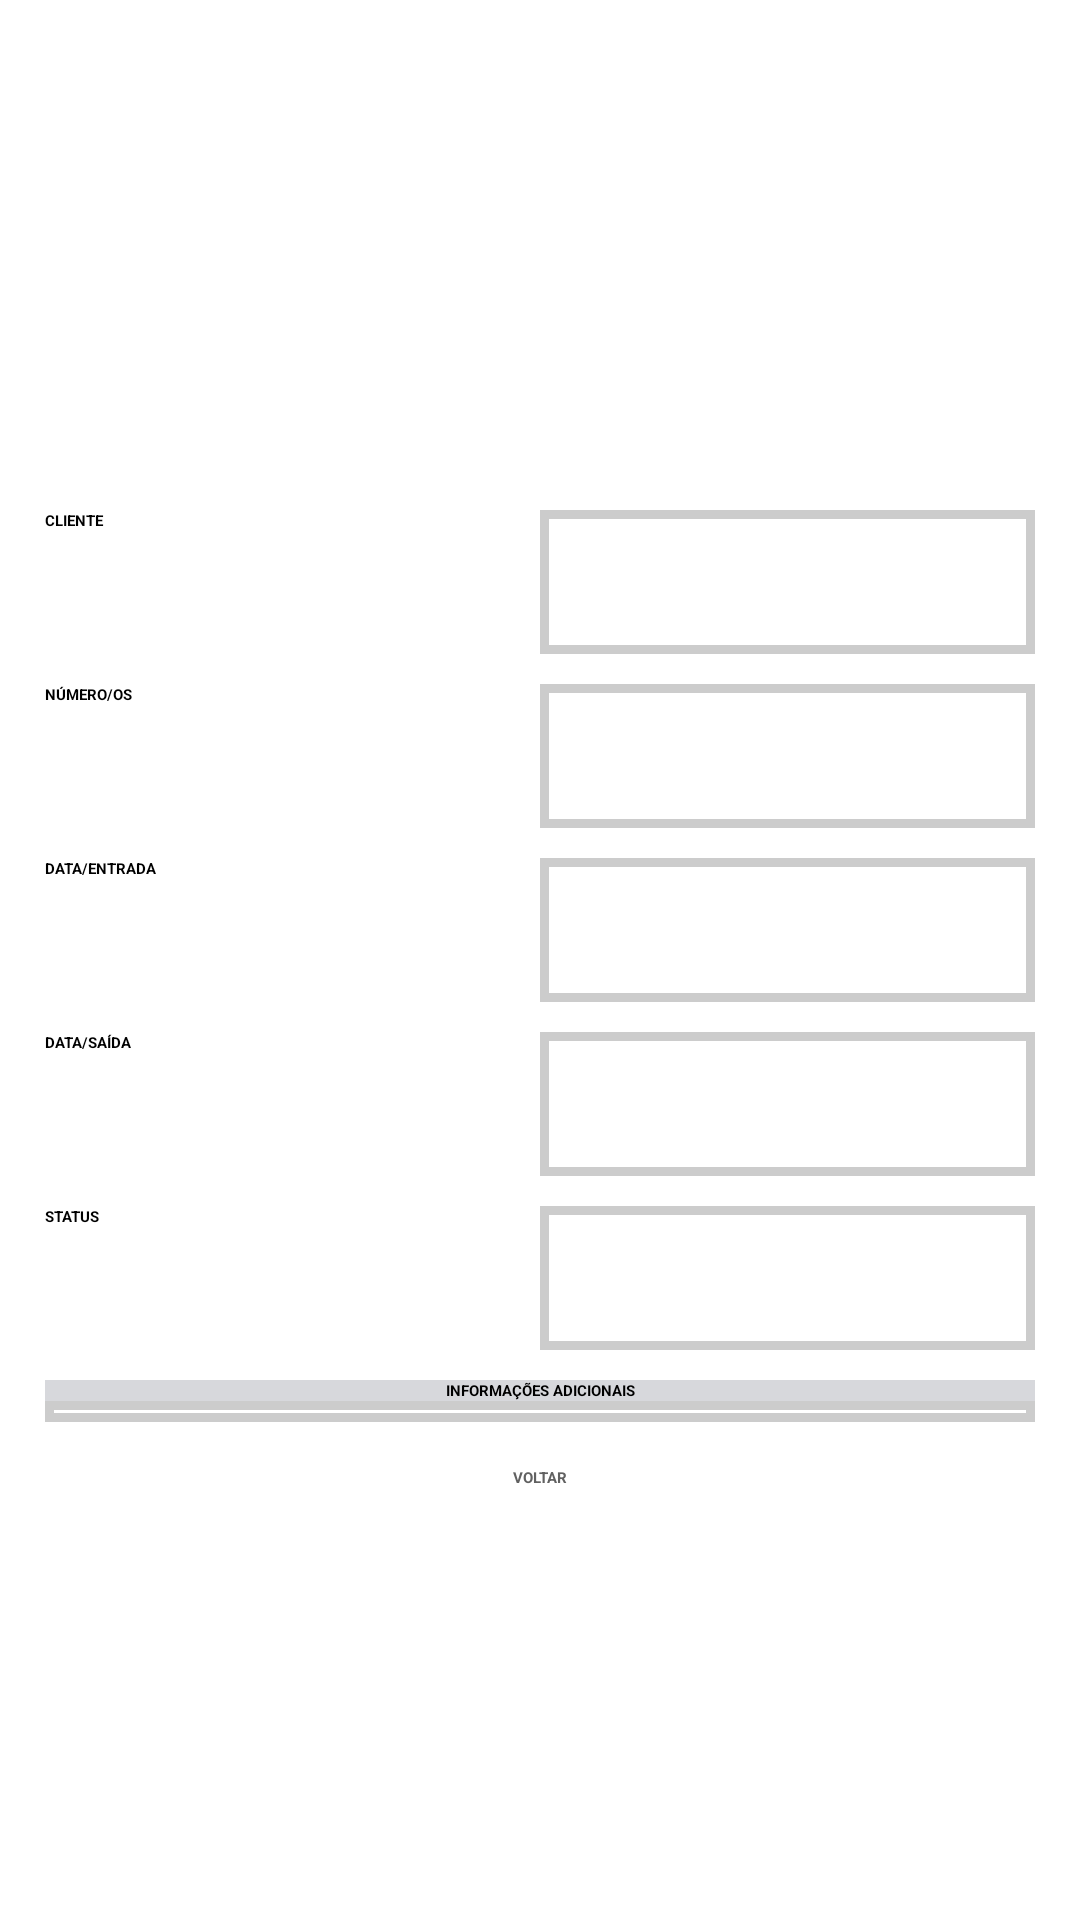

Android layout source for this screen:
<!-- AndroidManifest.xml: application theme Theme.DesignBordados -->
<!-- res/layout/atv_pesq2.xml -->
<?xml version="1.0" encoding="utf-8"?>
<androidx.constraintlayout.widget.ConstraintLayout xmlns:android="http://schemas.android.com/apk/res/android"
    xmlns:app="http://schemas.android.com/apk/res-auto"
    xmlns:tools="http://schemas.android.com/tools"
    android:id="@+id/main"
    android:layout_width="match_parent"
    android:layout_height="match_parent"
    android:layout_marginTop="10dp"
    android:background="#FFFFFF"
    tools:context=".Model.AtvPesq2">


    <LinearLayout
        android:id="@+id/linearLayout9"
        android:layout_width="259dp"
        android:layout_height="160dp"
        android:layout_marginStart="1dp"
        android:layout_marginTop="1dp"
        android:layout_marginEnd="1dp"
        android:layout_marginBottom="180dp"
        android:orientation="horizontal"
        app:layout_constraintBottom_toBottomOf="parent"
        app:layout_constraintEnd_toEndOf="parent"
        app:layout_constraintStart_toStartOf="parent"
        app:layout_constraintTop_toTopOf="parent"
        app:layout_constraintVertical_bias="0.027">


        <ImageView
            android:id="@+id/imageView"
            android:layout_width="0dp"
            android:layout_height="match_parent"
            android:layout_weight="1"
            app:srcCompat="@drawable/os" />
    </LinearLayout>

    <LinearLayout
        android:id="@+id/linearLayout10"
        android:layout_width="0dp"
        android:layout_height="wrap_content"
        android:layout_marginStart="15dp"
        android:layout_marginTop="1dp"
        android:layout_marginEnd="15dp"
        android:layout_marginBottom="1dp"
        android:orientation="vertical"
        app:layout_constraintBottom_toBottomOf="parent"
        app:layout_constraintEnd_toEndOf="parent"
        app:layout_constraintHorizontal_bias="0.529"
        app:layout_constraintStart_toStartOf="parent"
        app:layout_constraintTop_toBottomOf="@+id/linearLayout9"
        app:layout_constraintVertical_bias="0.0">

        <LinearLayout
            android:layout_width="match_parent"
            android:layout_height="58dp"
            android:orientation="horizontal">

            <TextView
                android:id="@+id/txtcliente"
                android:layout_width="match_parent"
                android:layout_height="wrap_content"
                android:layout_weight="1"
                android:text="CLIENTE"
                android:textAllCaps="false"
                android:textStyle="bold" />

            <TextView
                android:id="@+id/edtcliente"
                android:layout_width="match_parent"
                android:layout_height="wrap_content"
                android:layout_weight="1"
                android:background="@drawable/edittext_border"
                android:ems="10"
                android:inputType="text"
                android:minHeight="48dp"
                android:textAlignment="center"
                android:textStyle="bold"
                tools:ignore="SpeakableTextPresentCheck" />
        </LinearLayout>


        <LinearLayout
            android:layout_width="match_parent"
            android:layout_height="58dp"
            android:orientation="horizontal">

            <TextView
                android:id="@+id/txtnumero"
                android:layout_width="match_parent"
                android:layout_height="wrap_content"
                android:layout_weight="1"
                android:text="NÚMERO/OS"
                android:textAllCaps="false"
                android:textStyle="bold" />

            <TextView
                android:id="@+id/edtnp"
                android:layout_width="match_parent"
                android:layout_height="wrap_content"
                android:layout_weight="1"
                android:background="@drawable/edittext_border"
                android:ems="10"
                android:inputType="text"
                android:minHeight="48dp"
                android:textAlignment="center"
                android:textStyle="bold"
                tools:ignore="SpeakableTextPresentCheck" />
        </LinearLayout>

        <LinearLayout
            android:layout_width="match_parent"
            android:layout_height="58dp"
            android:orientation="horizontal">

            <TextView
                android:id="@+id/txtdatentrada"
                android:layout_width="match_parent"
                android:layout_height="wrap_content"
                android:layout_weight="1"
                android:text="DATA/ENTRADA"
                android:textAllCaps="false"
                android:textStyle="bold" />

            <TextView
                android:id="@+id/edtdatentrada"
                android:layout_width="match_parent"
                android:layout_height="wrap_content"
                android:layout_weight="1"
                android:background="@drawable/edittext_border"
                android:ems="10"
                android:inputType="text"
                android:minHeight="48dp"
                android:textAlignment="center"
                android:textStyle="bold"
                tools:ignore="SpeakableTextPresentCheck" />
        </LinearLayout>

        <LinearLayout
            android:layout_width="match_parent"
            android:layout_height="58dp"
            android:orientation="horizontal">

            <TextView
                android:id="@+id/txtdatsaida"
                android:layout_width="match_parent"
                android:layout_height="wrap_content"
                android:layout_weight="1"
                android:text="DATA/SAÍDA"
                android:textAllCaps="false"
                android:textStyle="bold" />

            <TextView
                android:id="@+id/edtdatsaida"
                android:layout_width="match_parent"
                android:layout_height="wrap_content"
                android:layout_weight="1"
                android:background="@drawable/edittext_border"
                android:ems="10"
                android:inputType="text"
                android:minHeight="48dp"
                android:textAlignment="center"
                android:textStyle="bold"
                tools:ignore="SpeakableTextPresentCheck" />
        </LinearLayout>

        <LinearLayout
            android:layout_width="match_parent"
            android:layout_height="58dp"
            android:orientation="horizontal">

            <TextView
                android:id="@+id/txtsatus"
                android:layout_width="match_parent"
                android:layout_height="wrap_content"
                android:layout_weight="1"
                android:text="STATUS"
                android:textAllCaps="false"
                android:textStyle="bold" />

            <TextView
                android:id="@+id/edtstatus"
                android:layout_width="match_parent"
                android:layout_height="wrap_content"
                android:layout_weight="1"
                android:background="@drawable/edittext_border"
                android:ems="10"
                android:inputType="text"
                android:minHeight="48dp"
                android:textAlignment="center"
                android:textAllCaps="false"
                android:textStyle="bold"
                tools:ignore="SpeakableTextPresentCheck" />
        </LinearLayout>

        <TextView
            android:id="@+id/txtinfoadd"
            android:layout_width="match_parent"
            android:layout_height="wrap_content"
            android:background="#D7D8DC"
            android:text="INFORMAÇÕES ADICIONAIS"
            android:textAlignment="center"
            android:textStyle="bold"
            tools:ignore="HardcodedText" />

        <TextView
            android:id="@+id/edtinfadd"
            style="@style/Widget.Material3.AutoCompleteTextView.OutlinedBox.Dense"
            android:layout_width="match_parent"
            android:layout_height="wrap_content"
            android:background="@drawable/edittext_border"
            android:ems="10"
            android:gravity="center|top"
            android:inputType="textMultiLine"
            android:textAlignment="center"
            android:textStyle="bold"
            tools:ignore="SpeakableTextPresentCheck,TextViewEdits" />

        <Space
            android:layout_width="match_parent"
            android:layout_height="15dp" />

        <Button
            android:id="@+id/btnvoltar"
            style="@style/Widget.Material3.Button.IconButton.Filled.Tonal"
            android:layout_width="match_parent"
            android:layout_height="wrap_content"
            android:layout_gravity="center"
            android:layout_marginHorizontal="50dp"
            android:layout_weight="1"
            android:gravity="center|center_horizontal|center_vertical"
            android:text="VOLTAR"
            android:textAppearance="@style/TextAppearance.AppCompat.Small"
            android:textColor="#616161"
            android:textStyle="bold"
            app:iconTint="#3F51B5"
            app:strokeColor="#3F51B5"
            tools:ignore="HardcodedText" />

    </LinearLayout>

    <LinearLayout
        android:layout_width="400dp"
        android:layout_height="62dp"
        android:layout_marginStart="15dp"
        android:layout_marginTop="1dp"
        android:layout_marginEnd="15dp"
        android:layout_marginBottom="5dp"
        android:orientation="horizontal"
        app:layout_constraintBottom_toBottomOf="parent"
        app:layout_constraintEnd_toEndOf="parent"
        app:layout_constraintHorizontal_bias="0.545"
        app:layout_constraintStart_toStartOf="parent"
        app:layout_constraintTop_toBottomOf="@+id/linearLayout10"
        app:layout_constraintVertical_bias="0.421">


        <Space
            android:layout_width="336dp"
            android:layout_height="match_parent"
            android:layout_weight="1" />

        <ImageView
            android:id="@+id/imageView2"
            android:layout_width="72dp"
            android:layout_height="match_parent"
            android:layout_weight="1"
            app:srcCompat="@drawable/maquina" />


    </LinearLayout>


</androidx.constraintlayout.widget.ConstraintLayout>
<!-- resources referenced by this layout -->
<resources>
  <!-- drawable edittext_border (drawable) -->
  <shape xmlns:tools="http://schemas.android.com/tools"
      xmlns:android="http://schemas.android.com/apk/res/android"
      tools:ignore="ExtraText">
      <solid android:color="#FFFFFF" /> 
      <stroke
          android:color="#CCCCCC"
          android:width="3dp" /> 
  
       
  </shape>
  <!-- drawable maquina: png bitmap (drawable, 3955 bytes) -->
  <!-- drawable os: png bitmap (drawable, 26058 bytes) -->
</resources>
